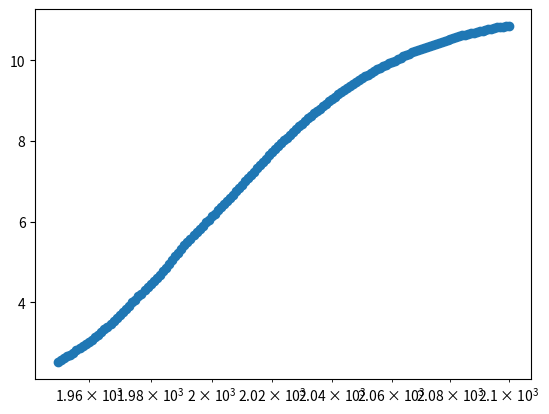

Source code (Python):
year = [1950, 1951, 1952, 1953, 1954, 1955, 1956, 1957, 1958, 1959, 1960, 1961, 1962, 1963, 1964, 1965, 1966, 1967, 1968, 1969, 1970, 1971, 1972, 1973, 1974, 1975, 
1976, 1977, 1978, 1979, 1980, 1981, 1982, 1983, 1984, 1985, 1986, 1987, 1988, 1989, 1990, 1991, 1992, 1993, 1994, 1995, 1996, 1997, 1998, 1999, 2000,
        2001, 2002, 2003, 2004, 2005, 2006, 2007, 2008, 2009, 2010, 2011, 2012, 2013, 2014, 2015, 2016, 2017, 2018, 2019, 2020, 2021, 2022, 2023, 2024, 2025, 2026, 
        2027, 2028, 2029, 2030, 2031, 2032, 2033, 2034, 2035, 2036, 2037, 2038, 2039, 2040, 2041, 2042, 2043, 2044, 2045, 2046, 2047, 2048, 2049, 2050, 2051, 
        2052, 2053, 2054, 2055, 2056, 2057, 2058, 2059, 2060, 2061, 2062, 2063, 2064, 2065, 2066, 2067, 2068, 2069, 2070, 2071, 2072, 2073, 2074, 2075, 2076, 2077, 
        2078, 2079, 2080, 2081, 2082, 2083, 2084, 2085, 2086, 2087, 2088, 2089, 2090, 2091, 2092, 2093, 2094, 2095, 2096, 2097, 2098, 2099, 2100]
pop = [2.53, 2.57, 2.62, 2.67, 2.71, 2.76, 2.81, 2.86, 2.92, 2.97, 3.03, 3.08, 3.14, 3.2, 3.26, 3.33, 3.4, 3.47, 3.54, 3.62, 3.69, 3.77, 3.84, 3.92, 4.0,4.07,4.15, 
4.22, 4.3, 4.37, 4.45, 4.53, 4.61, 4.69, 4.78, 4.86, 4.95, 5.05, 5.14, 5.23, 5.32, 5.41, 5.49, 5.58, 5.66, 5.74, 5.82, 5.9, 5.98, 6.05, 6.13, 6.2, 
       6.28, 6.36, 6.44, 6.51, 6.59, 6.67, 6.75, 6.83, 6.92, 7.0, 7.08, 7.16, 7.24, 7.32, 7.4, 7.48, 7.56, 7.64, 7.72, 7.79, 7.87, 7.94, 8.01, 8.08, 8.15,8.22,8.29,
        8.36, 8.42, 8.49, 8.56, 8.62, 8.68, 8.74, 8.8, 8.86, 8.92, 8.98, 9.04, 9.09, 9.15, 9.2, 9.26, 9.31, 9.36, 9.41, 9.46, 9.5, 9.55, 9.6, 9.64, 9.68, 
       9.73, 9.77, 9.81, 9.85, 9.88, 9.92, 9.96, 9.99, 10.03, 10.06, 10.09, 10.13, 10.16, 10.19, 10.22, 10.25, 10.28, 10.31, 10.33, 10.36, 10.38, 10.41,10.43,10.46,
        10.48, 10.5, 10.52, 10.55, 10.57, 10.59, 10.61, 10.63, 10.65, 10.66, 10.68, 10.7, 10.72, 10.73, 10.75, 10.77, 10.78, 10.79, 10.81, 10.82, 10.83, 10.84, 10.85]

# Print the last item from year and pop
print(year)
print(pop)


# Import matplotlib.pyplot as plt
import matplotlib.pyplot as plt

# Make a line plot: year on the x-axis, pop on the y-axis
# plt.plot(year,pop)
plt.scatter(year,pop)
plt.xscale('log')


# Display the plot with plt.show()
plt.show()




